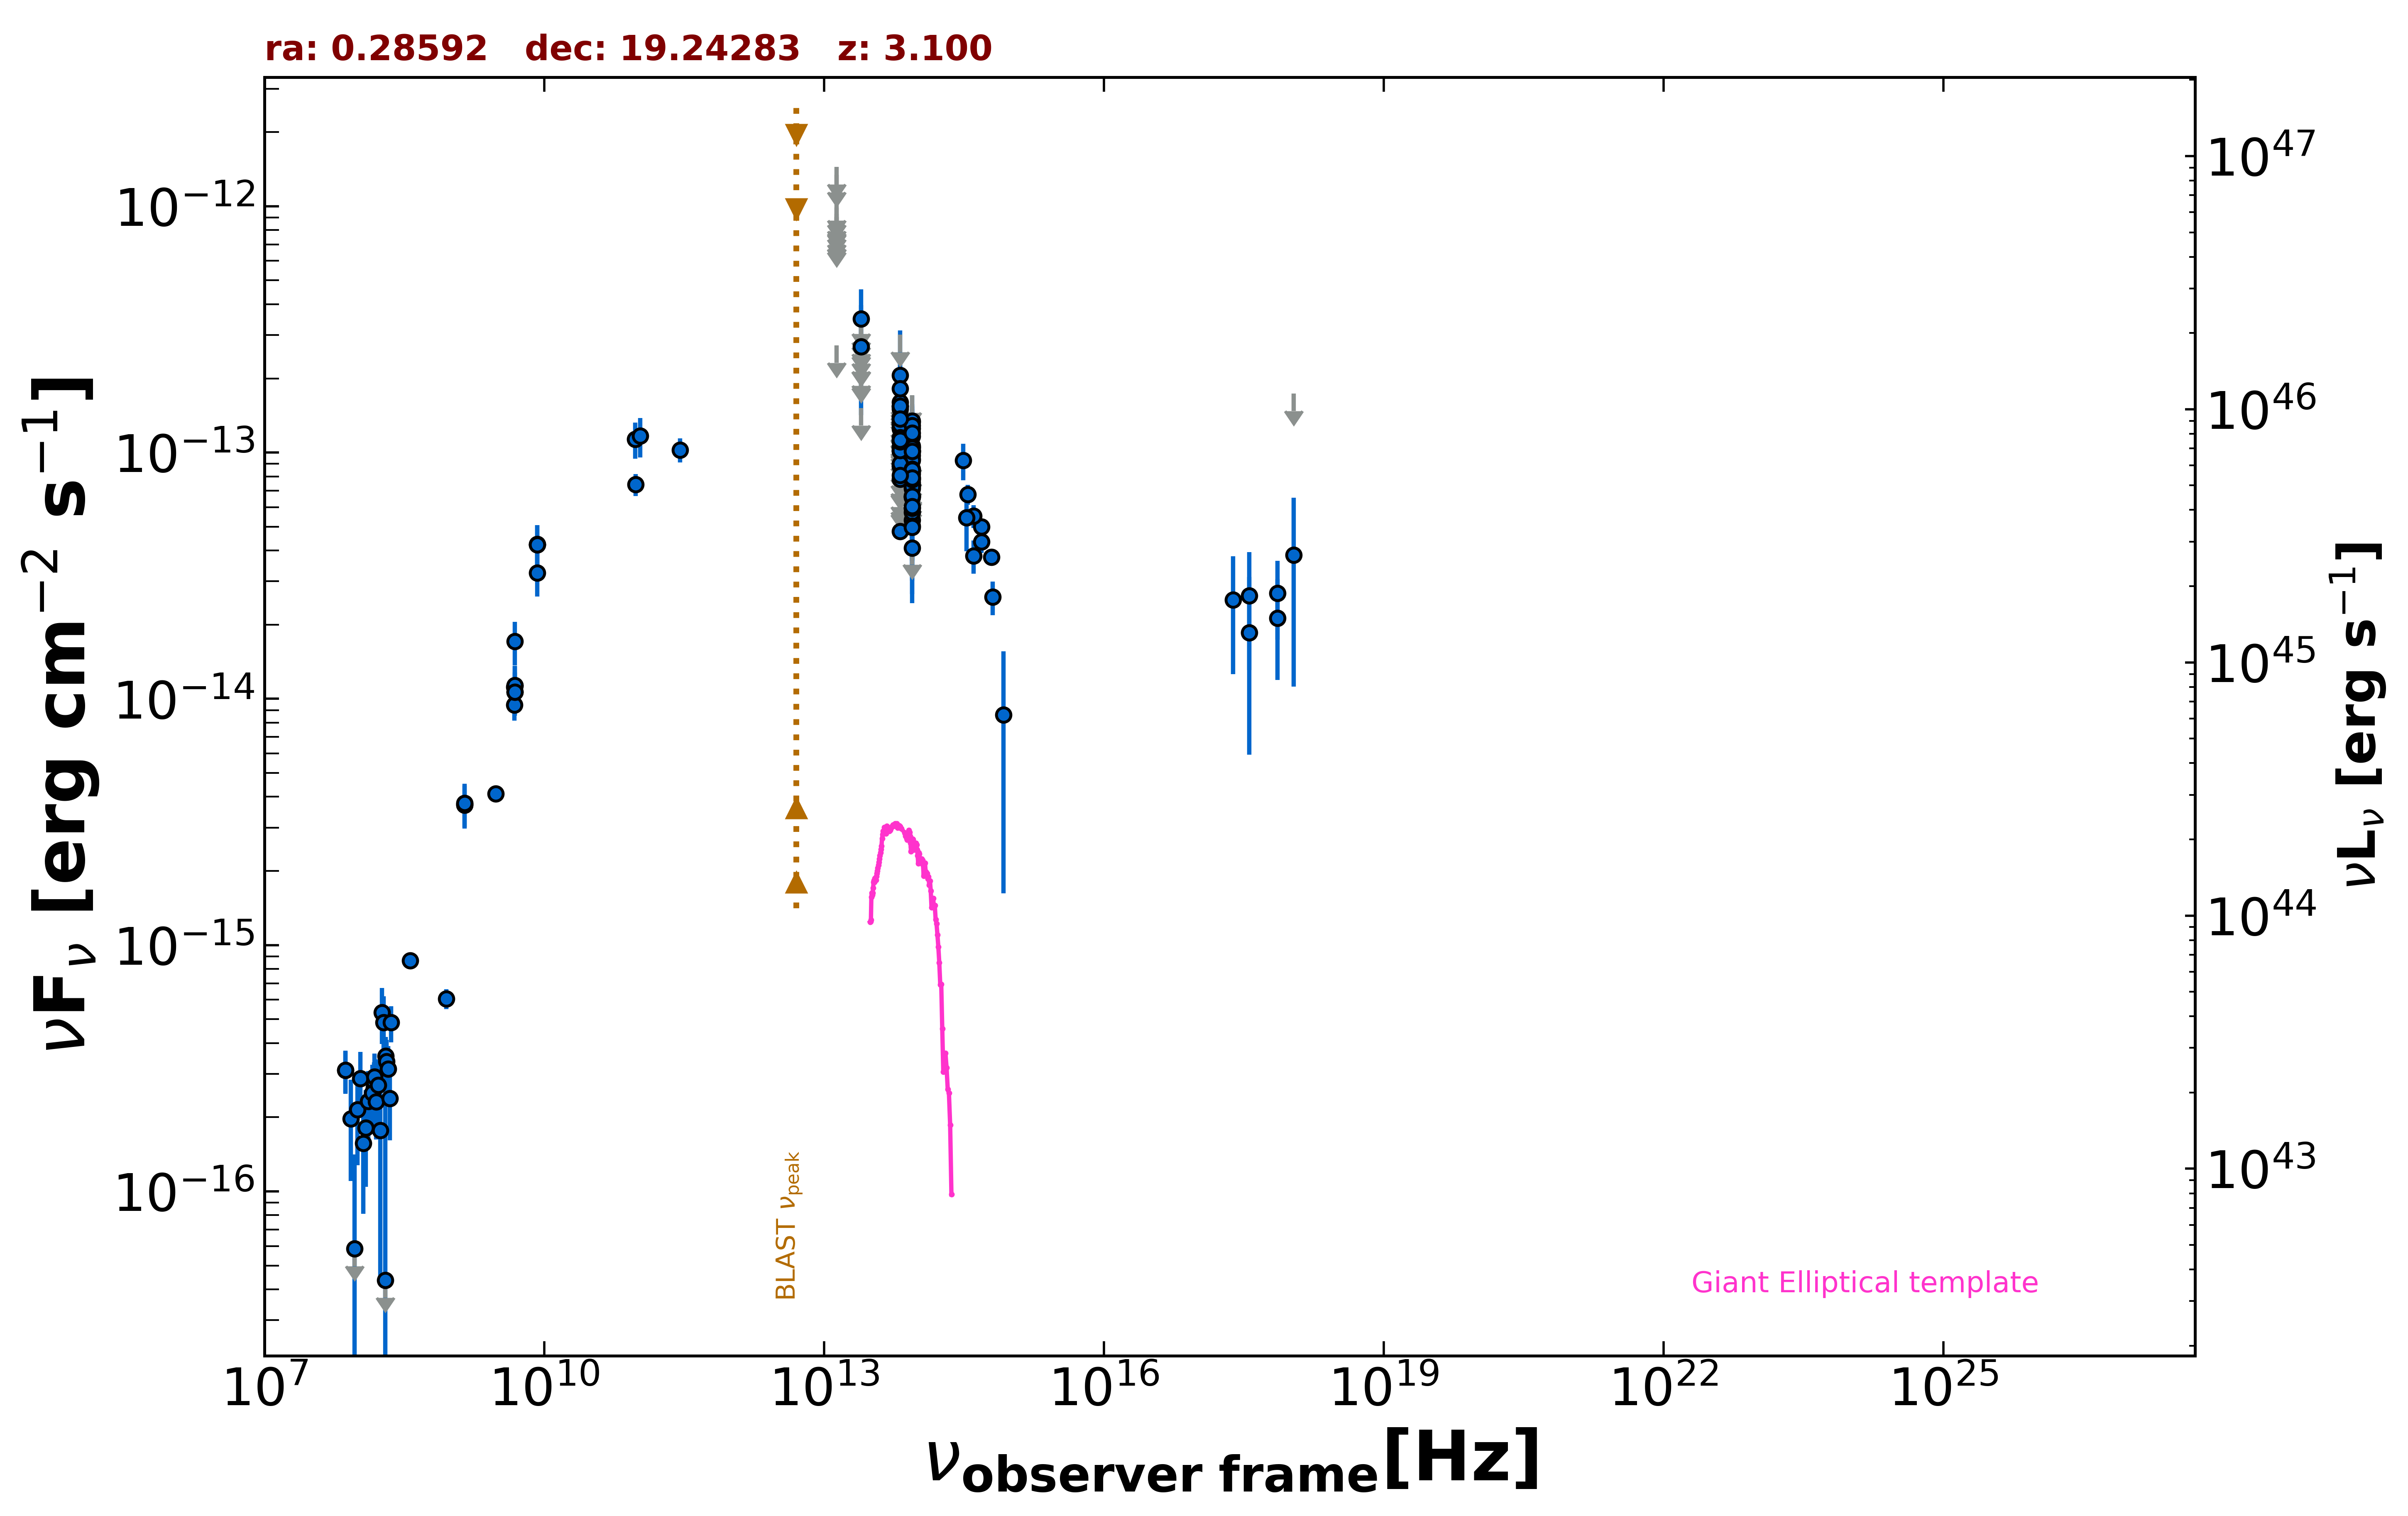

Values plotted in this chart, from the file beside it:
freq., flux, err_flux, MJD_start, MJD_end, flag, catalog, reference
1.400e+09, 3.711e-15, 1.120e-16, 55000, 55000, , NVSS, Condon et al. 1998  AJ  115  1693
8.870e+08, 6.058e-16, 5.675e-17, 55000, 55000, , RACS, Hale et al. 2021  PASA  38  e058
3.000e+09, 4.118e-15, 3.150e-17, 55000, 55000, , VLASSQL, Gordon et al. 2021  ApJS  255  30
2.418e+17, 2.523e-14, 1.265e-14, 54294, 55850, , 1OUSX, Giommi et al. in preparation
3.627e+17, 2.627e-14, 1.318e-14, 54294, 55850, , 1OUSX, Giommi et al. in preparation
7.253e+17, 2.689e-14, 9.490e-15, 54294, 55850, , 1OUSX, Giommi et al. in preparation
1.088e+18, 1.737e-13, 0.000e+00, 54294, 55850, UL, 1OUSX, Giommi et al. in preparation
7.253e+17, 2.127e-14, 9.340e-15, 55000, 55000, , 2SXPS, Evans et al. 2020  ApJS  247  54
3.627e+17, 1.856e-14, 1.263e-14, 55000, 55000, , 2SXPS, Evans et al. 2020  ApJS  247  54
1.088e+18, 3.837e-14, 2.717e-14, 55000, 55000, , 2SXPS, Evans et al. 2020  ApJS  247  54
1.500e+08, 2.635e-16, 2.685e-17, 55000, 55000, , TGSS150, Intema et al. 2017  A&A  598  A781
7.400e+07, 3.108e-16, 5.920e-17, 55000, 55000, , VLSSR, Lane et al. 2014  MNRAS  440 327
8.400e+09, 4.235e-14, 0.000e+00, 55000, 55000, , CRATES, Healey et al. 2007  ApJS  171  61
4.800e+09, 1.118e-14, 1.005e-15, 55000, 55000, , GB6, Gregory et al. 1996  ApJS  103  427
4.800e+09, 9.456e-15, 1.295e-15, 55000, 55000, , GB87, Gregory et al. 1992  VizieR  VIII/14/j20…
4.850e+09, 1.067e-14, 0.000e+00, 55000, 55000, , NORTH20, White and Becker  1992  ApJS  79  331
1.400e+09, 3.766e-15, 0.000e+00, 55000, 55000, , NORTH20, White and Becker  1992  ApJS  79  331
3.650e+08, 8.651e-16, 0.000e+00, 55000, 55000, , NORTH20, White and Becker  1992  ApJS  79  331
9.435e+10, 1.132e-13, 1.887e-14, 56172, 56172, , ALMA, Bonato et al. 2019  MNRAS  485  1188
1.063e+11, 1.169e-13, 2.124e-14, 56172, 56172, , ALMA, Bonato et al. 2019  MNRAS  485  1188
2.850e+11, 1.026e-13, 1.140e-14, 57142, 57142, , ALMA, Bonato et al. 2019  MNRAS  485  1188
9.506e+10, 7.415e-14, 7.605e-15, 57142, 57142, , ALMA, Bonato et al. 2019  MNRAS  485  1188
8.817e+13, 4.102e-14, 1.905e-15, 55000, 55000, , UNWISE, Schlafly et al. 2019  ApJS  240  30
6.517e+13, 4.790e-14, 3.130e-15, 55000, 55000, , UNWISE, Schlafly et al. 2019  ApJS  240  30
8.817e+13, 8.342e-14, 5.540e-15, 55000, 55000, , WISE, Wright et al. 2010  AJ  140  1868
6.517e+13, 8.812e-14, 8.130e-15, 55000, 55000, , WISE, Wright et al. 2010  AJ  140  1868
2.498e+13, 1.513e-13, 0.000e+00, 55000, 55000, UL, WISE, Wright et al. 2010  AJ  140  1868
1.363e+13, 2.726e-13, 0.000e+00, 55000, 55000, UL, WISE, Wright et al. 2010  AJ  140  1868
8.817e+13, 7.360e-14, 2.642e-14, 56654, 56654, , NEOWISE, Mainzer et al. 2014  ApJ  792  30
6.517e+13, 1.013e-13, 4.088e-14, 56654, 56654, , NEOWISE, Mainzer et al. 2014  ApJ  792  30
8.817e+13, 6.608e-14, 2.276e-14, 56653, 56653, , NEOWISE, Mainzer et al. 2014  ApJ  792  30
6.517e+13, 1.334e-13, 0.000e+00, 56653, 56653, UL, NEOWISE, Mainzer et al. 2014  ApJ  792  30
8.817e+13, 7.366e-14, 0.000e+00, 56654, 56654, UL, NEOWISE, Mainzer et al. 2014  ApJ  792  30
6.517e+13, 1.390e-13, 0.000e+00, 56654, 56654, UL, NEOWISE, Mainzer et al. 2014  ApJ  792  30
8.817e+13, 7.380e-14, 2.122e-14, 59923, 59923, , NEOWISE, Mainzer et al. 2014  ApJ  792  30
6.517e+13, 1.627e-13, 0.000e+00, 59923, 59923, UL, NEOWISE, Mainzer et al. 2014  ApJ  792  30
8.817e+13, 1.326e-13, 3.745e-14, 57020, 57020, , NEOWISE, Mainzer et al. 2014  ApJ  792  30
6.517e+13, 1.163e-13, 0.000e+00, 57020, 57020, UL, NEOWISE, Mainzer et al. 2014  ApJ  792  30
8.817e+13, 7.146e-14, 3.136e-14, 57021, 57021, , NEOWISE, Mainzer et al. 2014  ApJ  792  30
6.517e+13, 1.723e-13, 0.000e+00, 57021, 57021, UL, NEOWISE, Mainzer et al. 2014  ApJ  792  30
8.817e+13, 1.711e-13, 0.000e+00, 57379, 57379, UL, NEOWISE, Mainzer et al. 2014  ApJ  792  30
6.517e+13, 8.803e-14, 3.372e-14, 57379, 57379, , NEOWISE, Mainzer et al. 2014  ApJ  792  30
8.817e+13, 7.799e-14, 3.458e-14, 59394, 59394, , NEOWISE, Mainzer et al. 2014  ApJ  792  30
6.517e+13, 2.062e-13, 1.066e-13, 59394, 59394, , NEOWISE, Mainzer et al. 2014  ApJ  792  30
8.817e+13, 9.747e-14, 2.034e-14, 59556, 59556, , NEOWISE, Mainzer et al. 2014  ApJ  792  30
6.517e+13, 1.543e-13, 4.805e-14, 59556, 59556, , NEOWISE, Mainzer et al. 2014  ApJ  792  30
8.817e+13, 9.411e-14, 2.794e-14, 57739, 57739, , NEOWISE, Mainzer et al. 2014  ApJ  792  30
6.517e+13, 1.548e-13, 0.000e+00, 57739, 57739, UL, NEOWISE, Mainzer et al. 2014  ApJ  792  30
8.817e+13, 5.938e-14, 2.197e-14, 57203, 57203, , NEOWISE, Mainzer et al. 2014  ApJ  792  30
6.517e+13, 1.163e-13, 0.000e+00, 57203, 57203, UL, NEOWISE, Mainzer et al. 2014  ApJ  792  30
8.817e+13, 6.663e-14, 3.030e-14, 59191, 59191, , NEOWISE, Mainzer et al. 2014  ApJ  792  30
6.517e+13, 9.142e-14, 0.000e+00, 59191, 59191, UL, NEOWISE, Mainzer et al. 2014  ApJ  792  30
8.817e+13, 7.326e-14, 0.000e+00, 59555, 59555, UL, NEOWISE, Mainzer et al. 2014  ApJ  792  30
6.517e+13, 1.329e-13, 3.515e-14, 59555, 59555, , NEOWISE, Mainzer et al. 2014  ApJ  792  30
8.817e+13, 4.123e-14, 0.000e+00, 59555, 59555, UL, NEOWISE, Mainzer et al. 2014  ApJ  792  30
6.517e+13, 1.015e-13, 4.967e-14, 59555, 59555, , NEOWISE, Mainzer et al. 2014  ApJ  792  30
8.817e+13, 5.317e-14, 2.299e-14, 59556, 59556, , NEOWISE, Mainzer et al. 2014  ApJ  792  30
6.517e+13, 1.074e-13, 0.000e+00, 59556, 59556, UL, NEOWISE, Mainzer et al. 2014  ApJ  792  30
8.817e+13, 6.596e-14, 0.000e+00, 59923, 59923, UL, NEOWISE, Mainzer et al. 2014  ApJ  792  30
6.517e+13, 1.599e-13, 3.990e-14, 59923, 59923, , NEOWISE, Mainzer et al. 2014  ApJ  792  30
... 135 more rows
